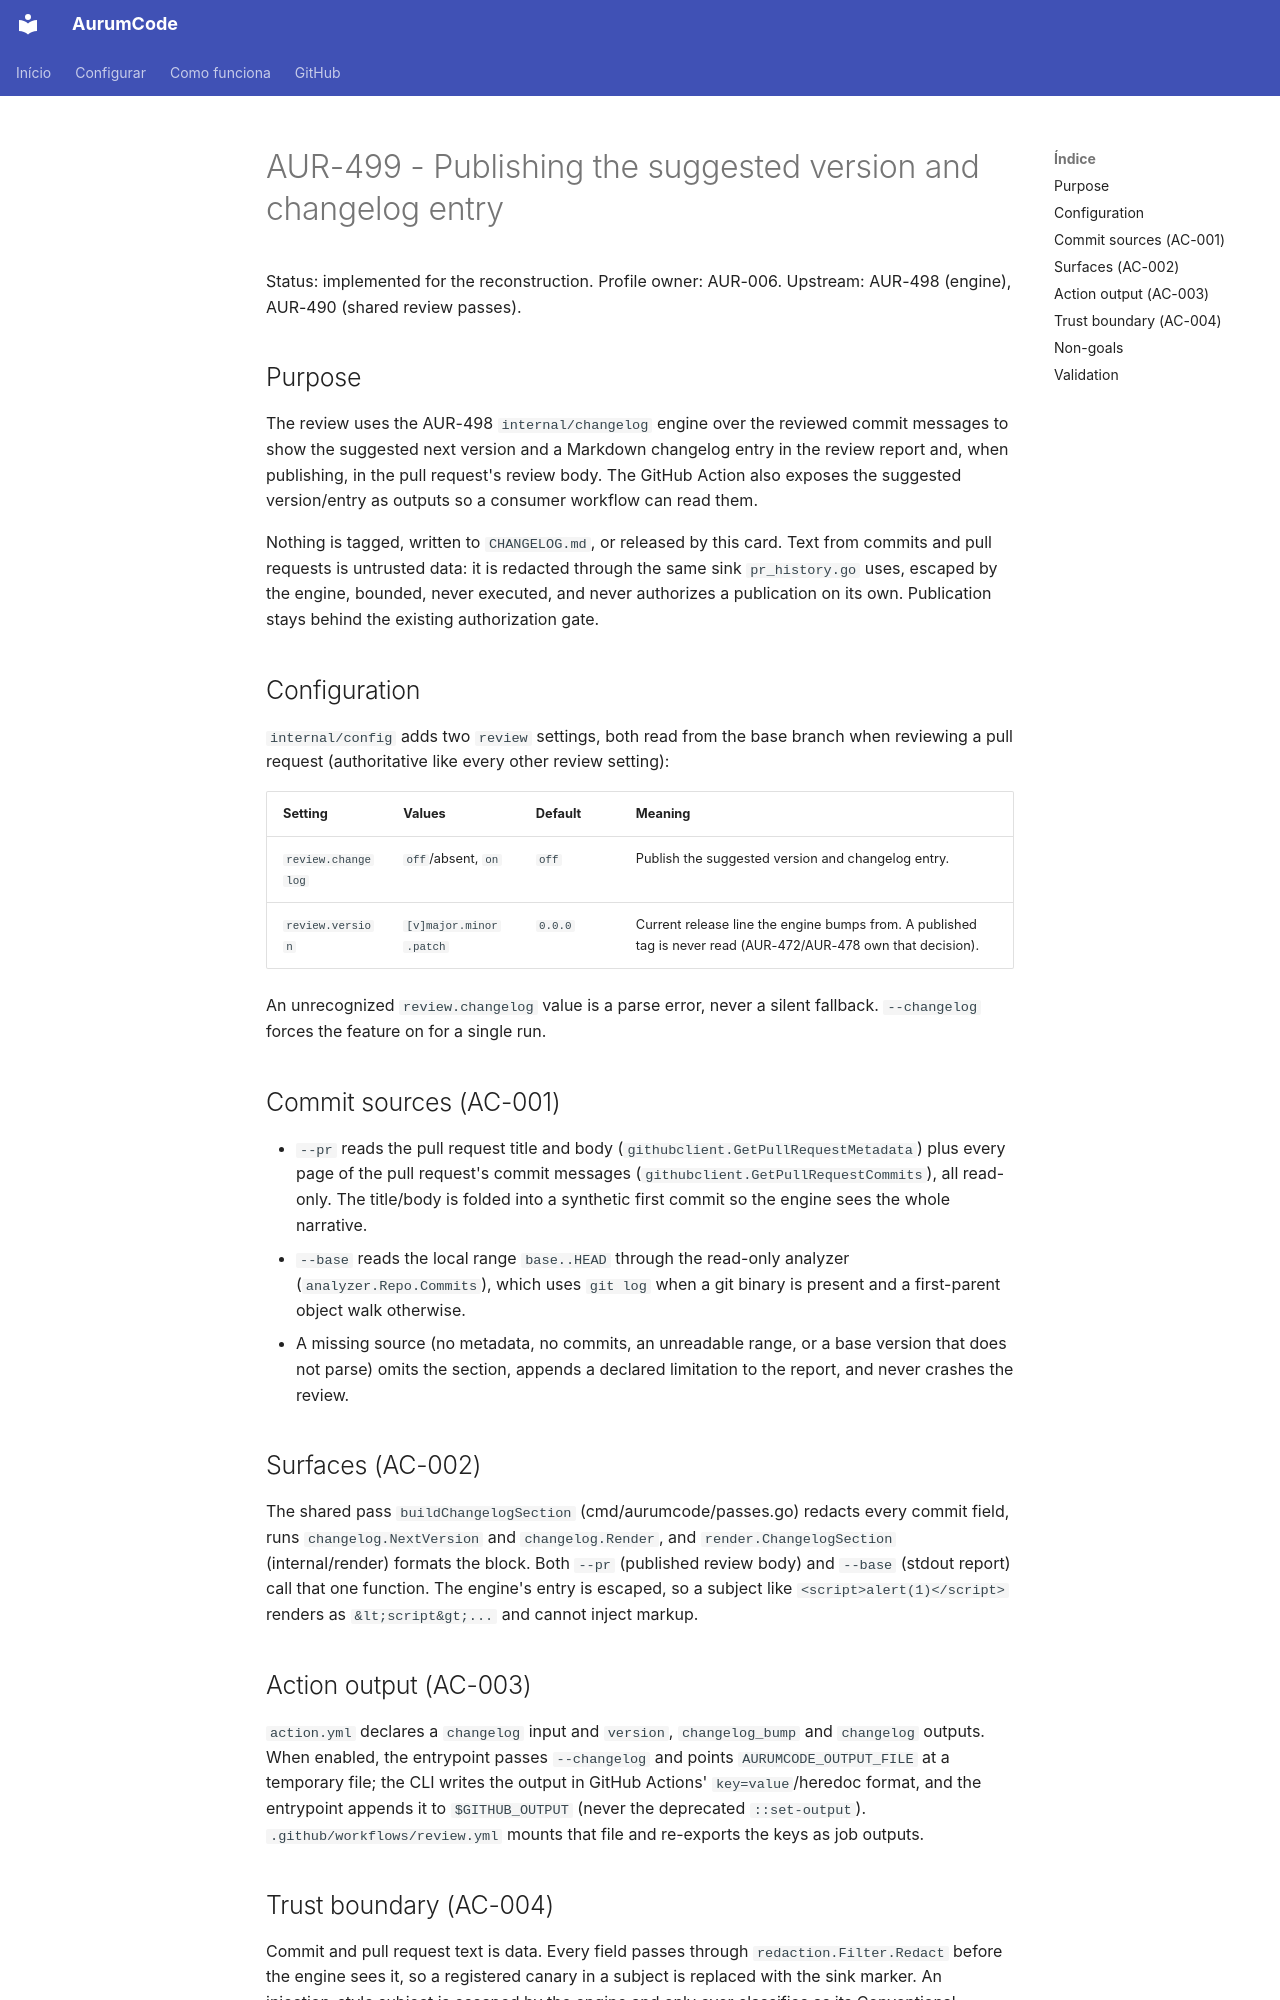

repository: Mpaape/AurumCode · page: specs/AUR-499/index.html · generator: mkdocs

# AUR-499 - Publishing the suggested version and changelog entry

Status: implemented for the reconstruction. Profile owner: AUR-006.
Upstream: AUR-498 (engine), AUR-490 (shared review passes).

## Purpose

The review uses the AUR-498 `internal/changelog` engine over the reviewed commit
messages to show the suggested next version and a Markdown changelog entry in
the review report and, when publishing, in the pull request's review body. The
GitHub Action also exposes the suggested version/entry as outputs so a consumer
workflow can read them.

Nothing is tagged, written to `CHANGELOG.md`, or released by this card. Text
from commits and pull requests is untrusted data: it is redacted through the
same sink `pr_history.go` uses, escaped by the engine, bounded, never executed,
and never authorizes a publication on its own. Publication stays behind the
existing authorization gate.

## Configuration

`internal/config` adds two `review` settings, both read from the base branch
when reviewing a pull request (authoritative like every other review setting):

| Setting | Values | Default | Meaning |
|---------|--------|---------|---------|
| `review.changelog` | `off`/absent, `on` | `off` | Publish the suggested version and changelog entry. |
| `review.version` | `[v]major.minor.patch` | `0.0.0` | Current release line the engine bumps from. A published tag is never read (AUR-472/AUR-478 own that decision). |

An unrecognized `review.changelog` value is a parse error, never a silent
fallback. `--changelog` forces the feature on for a single run.

## Commit sources (AC-001)

- `--pr` reads the pull request title and body (`githubclient.GetPullRequestMetadata`)
  plus every page of the pull request's commit messages
  (`githubclient.GetPullRequestCommits`), all read-only. The title/body is folded
  into a synthetic first commit so the engine sees the whole narrative.
- `--base` reads the local range `base..HEAD` through the read-only analyzer
  (`analyzer.Repo.Commits`), which uses `git log` when a git binary is present
  and a first-parent object walk otherwise.
- A missing source (no metadata, no commits, an unreadable range, or a base
  version that does not parse) omits the section, appends a declared limitation
  to the report, and never crashes the review.

## Surfaces (AC-002)

The shared pass `buildChangelogSection` (cmd/aurumcode/passes.go) redacts every
commit field, runs `changelog.NextVersion` and `changelog.Render`, and
`render.ChangelogSection` (internal/render) formats the block. Both `--pr`
(published review body) and `--base` (stdout report) call that one function.
The engine's entry is escaped, so a subject like `<script>alert(1)</script>`
renders as `&lt;script&gt;...` and cannot inject markup.

## Action output (AC-003)

`action.yml` declares a `changelog` input and `version`, `changelog_bump` and
`changelog` outputs. When enabled, the entrypoint passes `--changelog` and
points `AURUMCODE_OUTPUT_FILE` at a temporary file; the CLI writes the output in
GitHub Actions' `key=value`/heredoc format, and the entrypoint appends it to
`$GITHUB_OUTPUT` (never the deprecated `::set-output`). `.github/workflows/review.yml`
mounts that file and re-exports the keys as job outputs.
